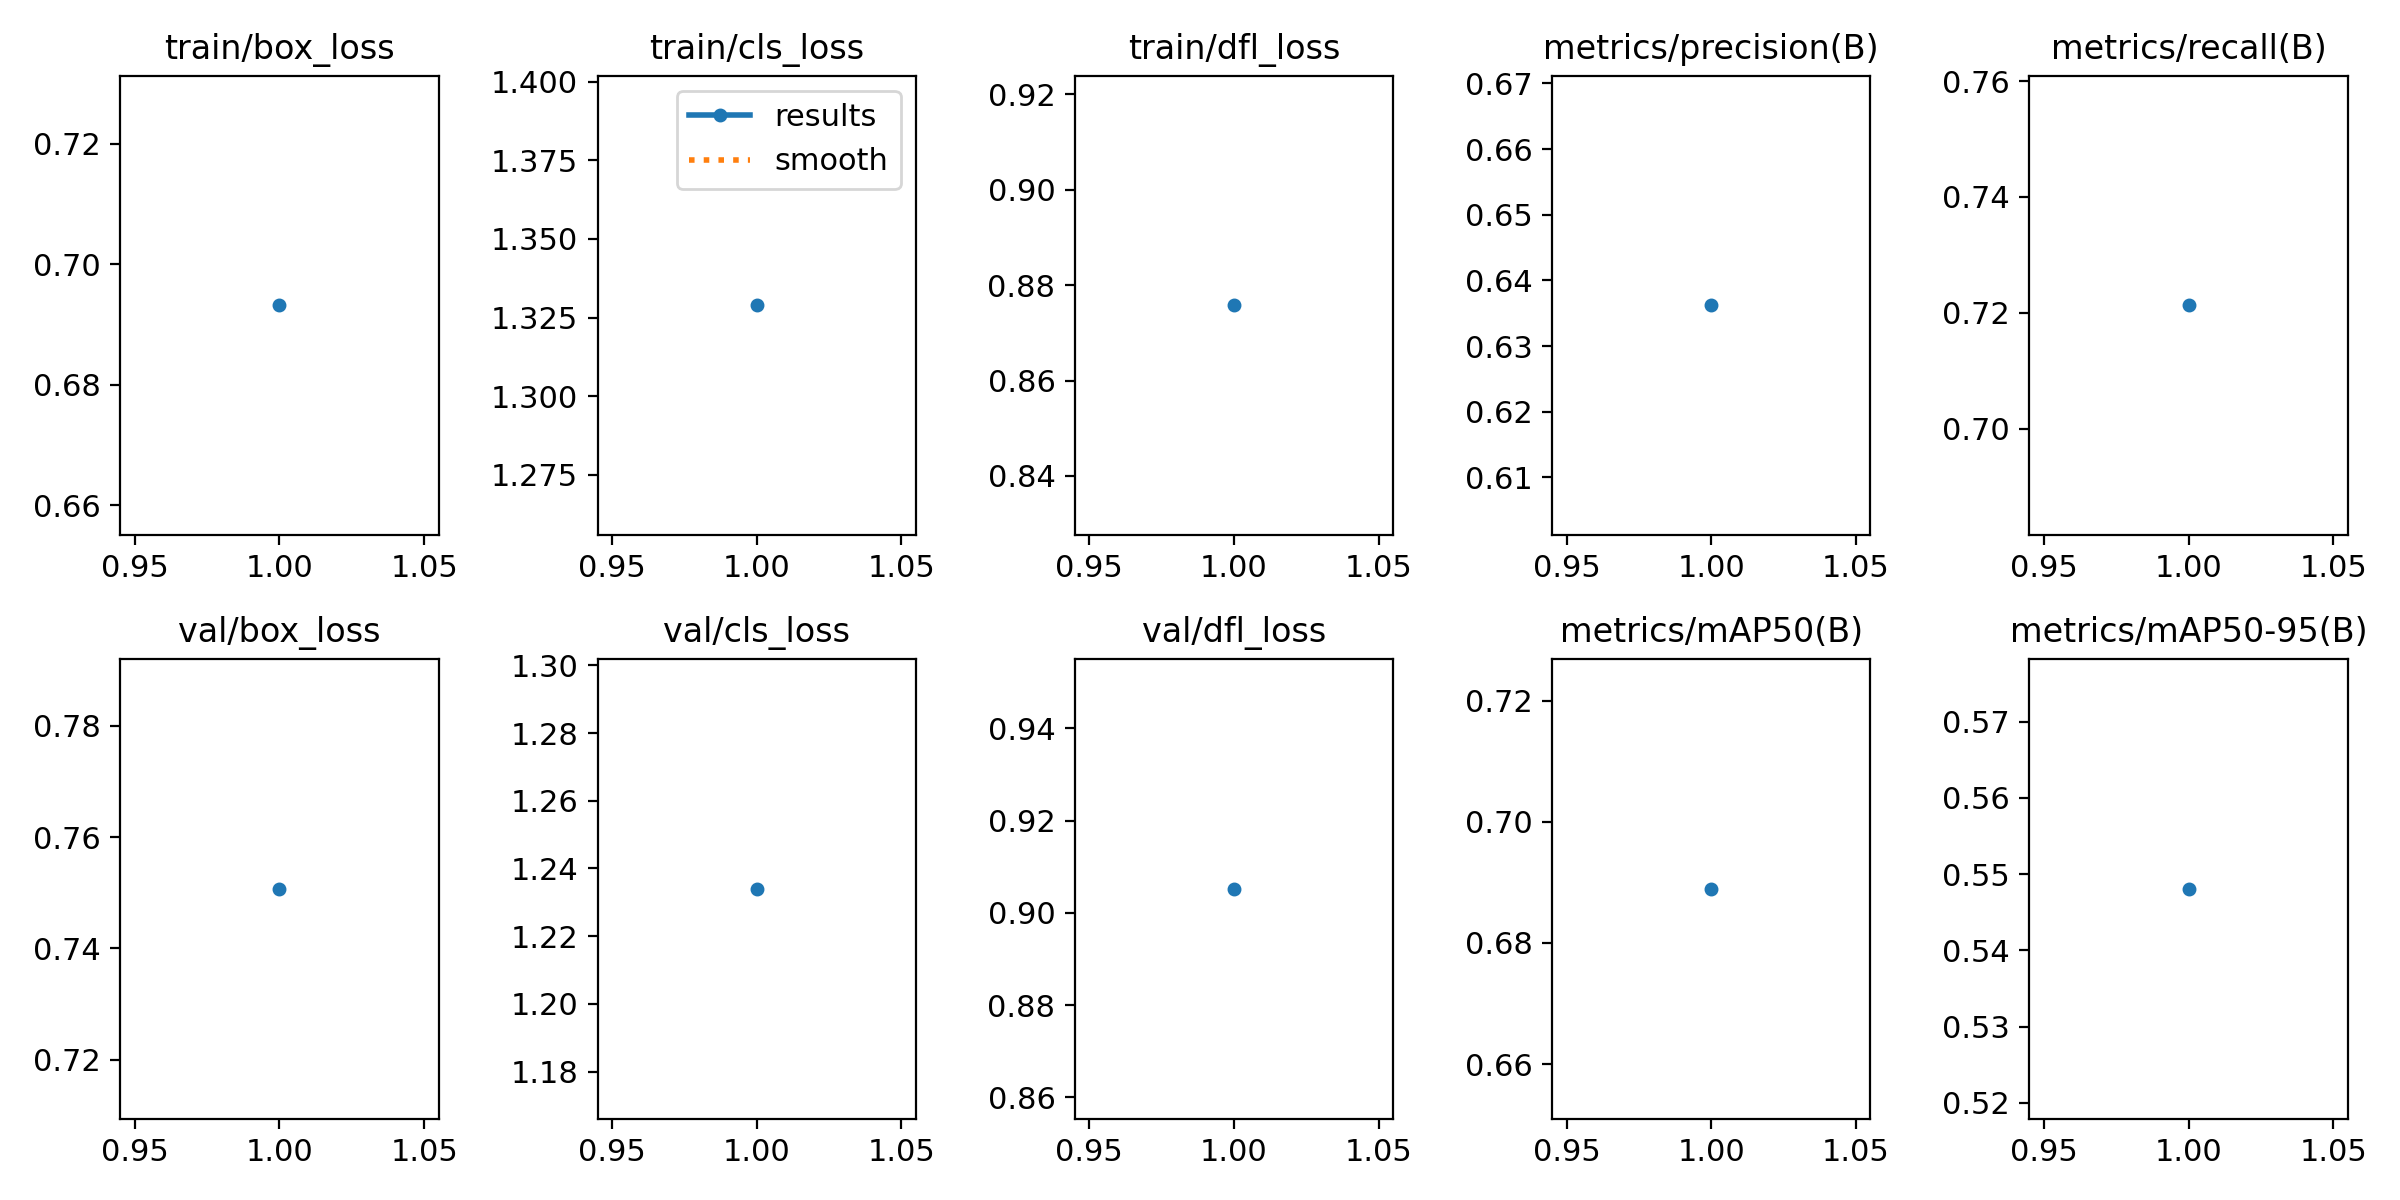

The table this chart was drawn from, first rows:
epoch, time, train/box_loss, train/cls_loss, train/dfl_loss, metrics/precision(B), metrics/recall(B), metrics/mAP50(B), metrics/mAP50-95(B), val/box_loss, val/cls_loss, val/dfl_loss, lr/pg0, lr/pg1, lr/pg2
1, 31.09, 0.6932, 1.329, 0.8758, 0.6362, 0.7213, 0.6889, 0.5481, 0.7507, 1.234, 0.9052, 0.0005516, 0.0005516, 0.0005516
